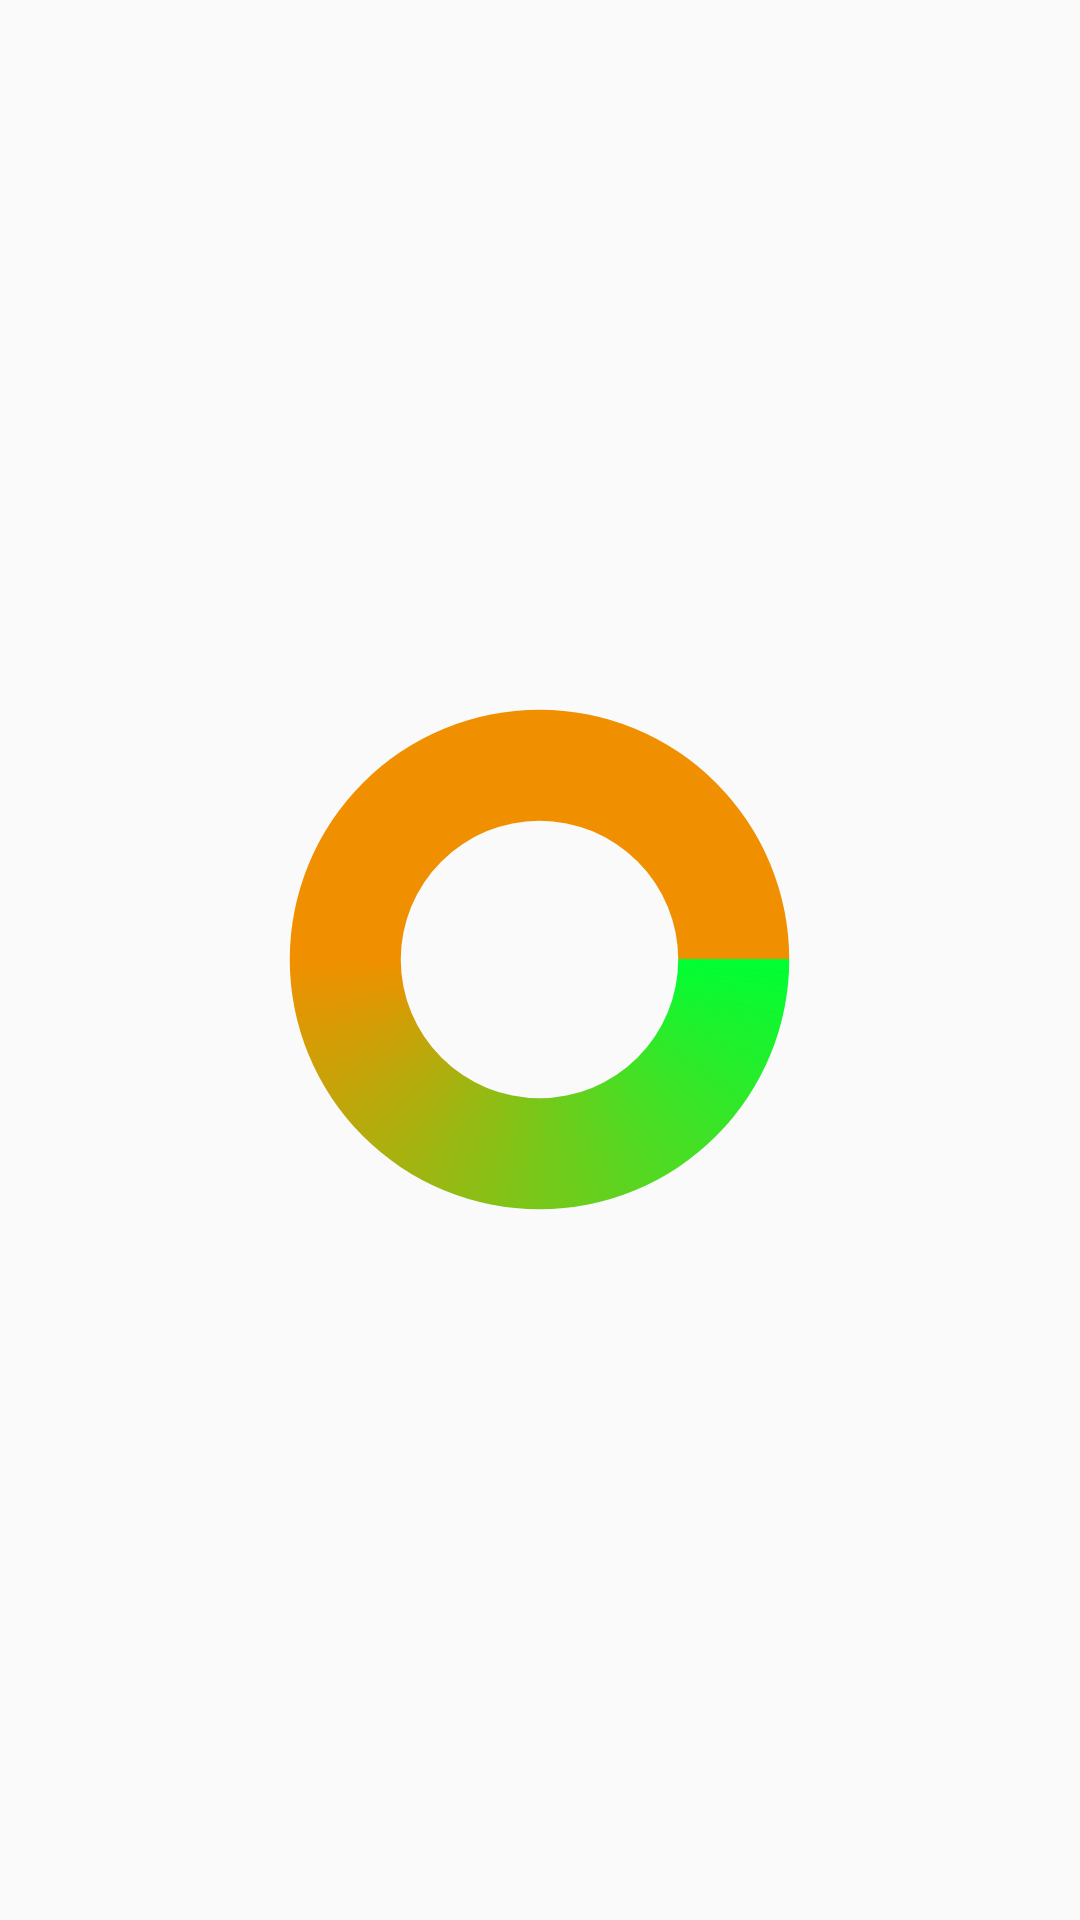

Here is an Android app screen rendered from its layout file. Give the layout XML and the strings, colors and styles it references.
<!-- AndroidManifest.xml: application theme AppTheme -->
<!-- res/layout/my_progress.xml -->
<?xml version="1.0" encoding="utf-8"?>
<RelativeLayout xmlns:android="http://schemas.android.com/apk/res/android"
    android:layout_width="wrap_content"
    android:layout_height="wrap_content"
    android:layout_gravity="center"
    android:background="@android:color/transparent">

    <ProgressBar
        android:id="@+id/progressBar1"
        android:layout_centerInParent="true"
        android:layout_width="185dp"
        android:layout_height="185dp"
        android:indeterminateDrawable="@drawable/myprogress_style" />

</RelativeLayout>
<!-- resources referenced by this layout -->
<resources>
  <!-- drawable myprogress_style (drawable-v24) -->
  <?xml version="1.0" encoding="utf-8"?>
  <rotate xmlns:android="http://schemas.android.com/apk/res/android"
      android:fromDegrees="0"
      android:pivotX="50%"
      android:pivotY="50%"
      android:toDegrees="360">
  
      <shape
          android:innerRadiusRatio="4"
          android:shape="ring"
          android:thicknessRatio="5"
          android:useLevel="false">
  
          <gradient
              android:centerColor="#F09000"
              android:centerY="0.50"
              android:endColor="#F09000"
              android:startColor="#00ff33"
              android:type="sweep"
              android:useLevel="false" />
      </shape>
  
  </rotate>
  <style name="AppTheme" parent="Base.Theme.AppCompat.Light.DarkActionBar">
          
          <item name="colorPrimary">@color/colorPrimary</item>
          <item name="colorPrimaryDark">@color/colorPrimaryDark</item>
          <item name="colorAccent">@color/colorAccent</item>
      </style>
  <!-- not gathered from this repository: default colours our renderer supplied (Android Studio template values) -->
  <color name="colorPrimary">#FF6200EE</color>
  <color name="colorPrimaryDark">#FF3700B3</color>
  <color name="colorAccent">#FF03DAC5</color>
</resources>
